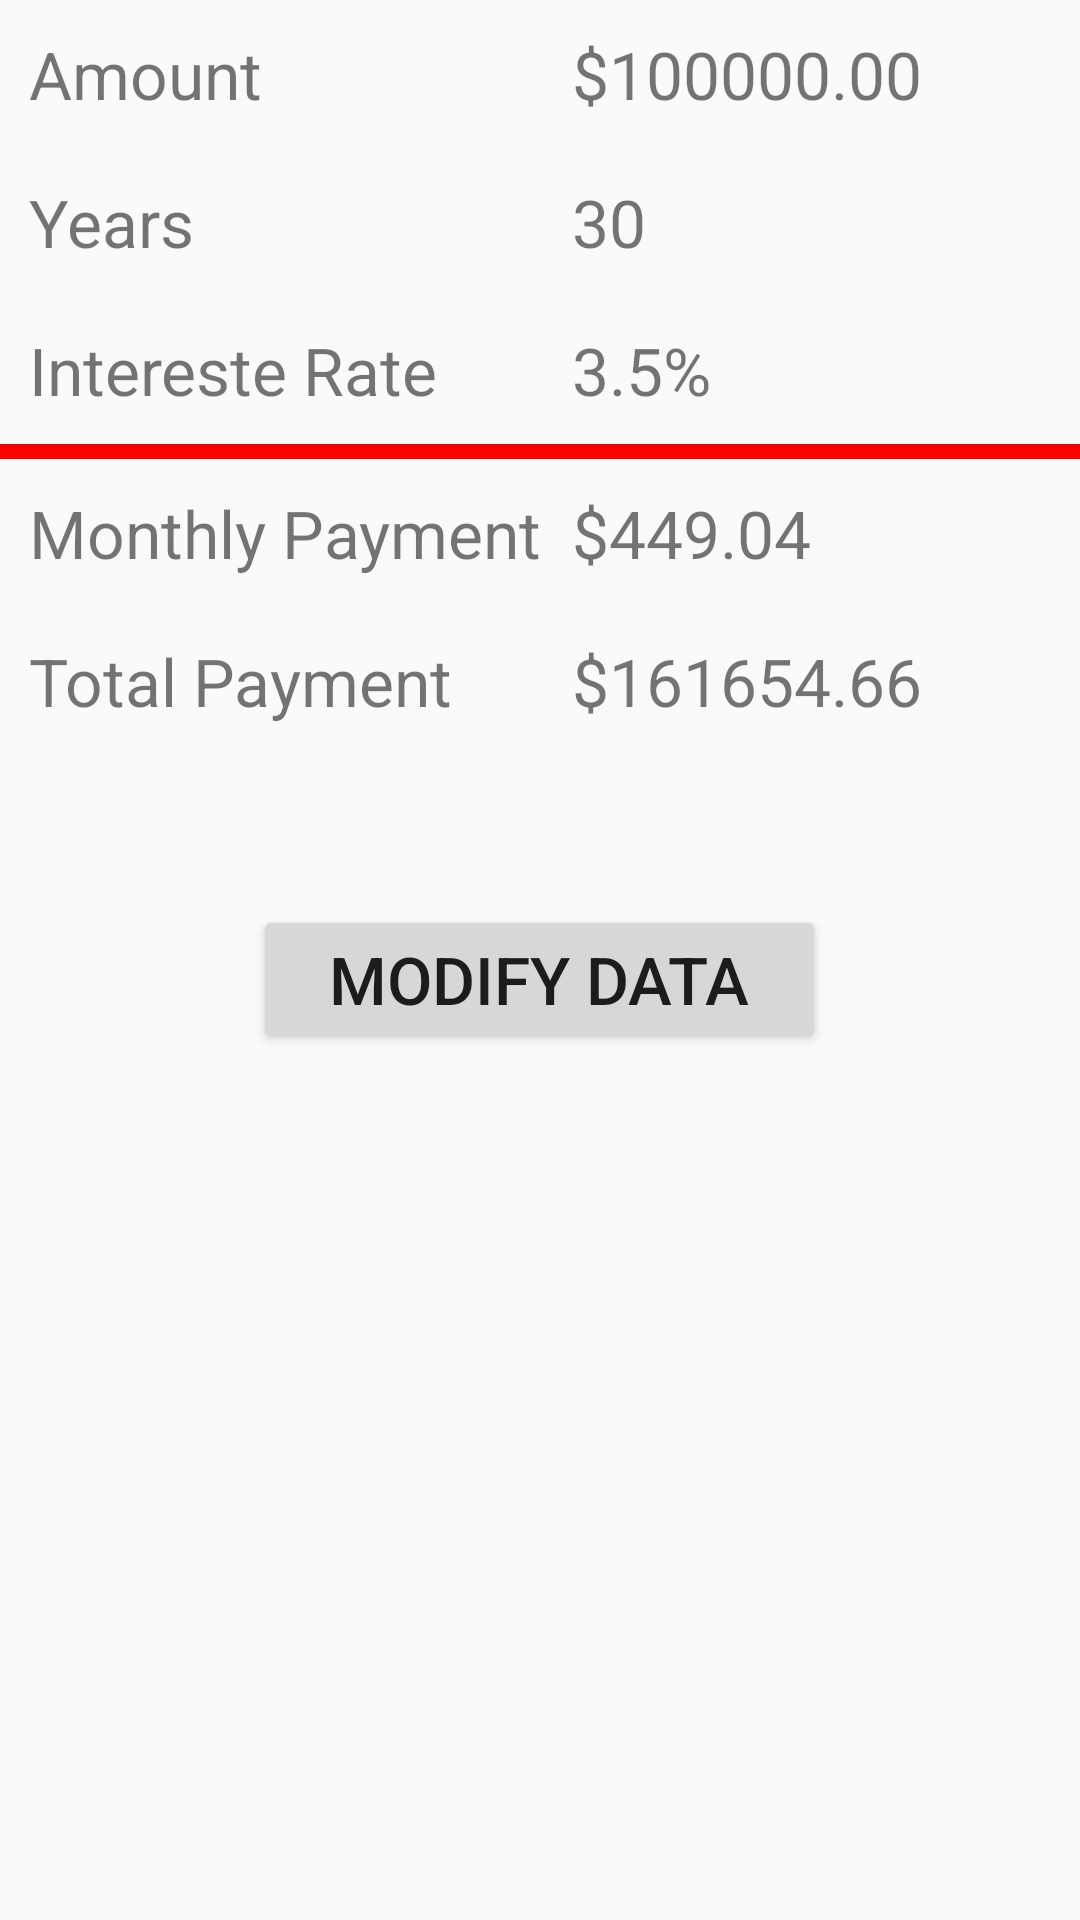

Write the Android layout XML for this screen, with the resource values it uses.
<!-- AndroidManifest.xml: application theme AppTheme -->
<!-- res/layout/activity_main.xml -->
<?xml version="1.0" encoding="utf-8"?>
<TableLayout xmlns:android="http://schemas.android.com/apk/res/android"
    xmlns:app="http://schemas.android.com/apk/res-auto"
    xmlns:tools="http://schemas.android.com/tools"
    android:layout_width="match_parent"
    android:layout_height="match_parent"
    android:padding="@dimen/activity_margin"
    tools:context=".MainActivity">

    <TableRow
        android:layout_width="wrap_content"
        android:layout_height="wrap_content">
        <TextView
            android:text="@string/label_amount"
            android:padding="10dip"/>
        <TextView
            android:id="@+id/amount"
            android:text="@string/amount" />
    </TableRow>

    <TableRow
        android:layout_width="wrap_content"
        android:layout_height="wrap_content">
        <TextView
            android:text="@string/label_years"
            android:padding="10dip"/>
        <TextView
            android:id="@+id/years"
            android:text="@string/years"/>
    </TableRow>

    <TableRow
        android:layout_width="wrap_content"
        android:layout_height="wrap_content">
        <TextView
            android:text="@string/label_rate"
            android:padding="10dip"/>
        <TextView
            android:id="@+id/rate"
            android:text="@string/rate"/>
    </TableRow>

    
    <View
        android:layout_height="5dip"
        android:background="#FF0000"/>

    <TableRow
        android:layout_width="wrap_content"
        android:layout_height="wrap_content">
        <TextView
            android:text="@string/label_monthly_payment"
            android:padding="10dip"/>
        <TextView
            android:id="@+id/payment"
            android:text="@string/monthly_payment"/>
    </TableRow>

    <TableRow
        android:layout_width="wrap_content"
        android:layout_height="wrap_content">
        <TextView
            android:text="@string/label_total_payment"
            android:padding="10dip"/>
        <TextView
            android:id="@+id/total"
            android:text="@string/total_payment"/>
    </TableRow>

    <TableRow
        android:layout_width="wrap_content"
        android:layout_height="wrap_content"
        android:gravity="center"
        android:paddingTop="50dip">
        <Button
            android:text="@string/modify_data"
            android:onClick="modifyData"/>
    </TableRow>

</TableLayout>
<!-- resources referenced by this layout -->
<resources>
  <string name="amount">$100000.00</string>
  <string name="label_amount">Amount</string>
  <string name="label_monthly_payment">Monthly Payment</string>
  <string name="label_rate">Intereste Rate</string>
  <string name="label_total_payment">Total Payment</string>
  <string name="label_years">Years</string>
  <string name="modify_data">Modify Data</string>
  <string name="monthly_payment">$449.04</string>
  <string name="rate">3.5%</string>
  <string name="total_payment">$161654.66</string>
  <string name="years">30</string>
  <style name="AppTheme" parent="Theme.AppCompat.Light.DarkActionBar">
          
          <item name="android:textSize">22sp</item>
          <item name="colorPrimary">@color/colorPrimary</item>
          <item name="colorPrimaryDark">@color/colorPrimaryDark</item>
          <item name="colorAccent">@color/colorAccent</item>
      </style>
  <!-- not gathered from this repository: default colours our renderer supplied (Android Studio template values) -->
  <color name="colorPrimary">#FF6200EE</color>
  <color name="colorPrimaryDark">#FF3700B3</color>
  <color name="colorAccent">#FF03DAC5</color>
</resources>
